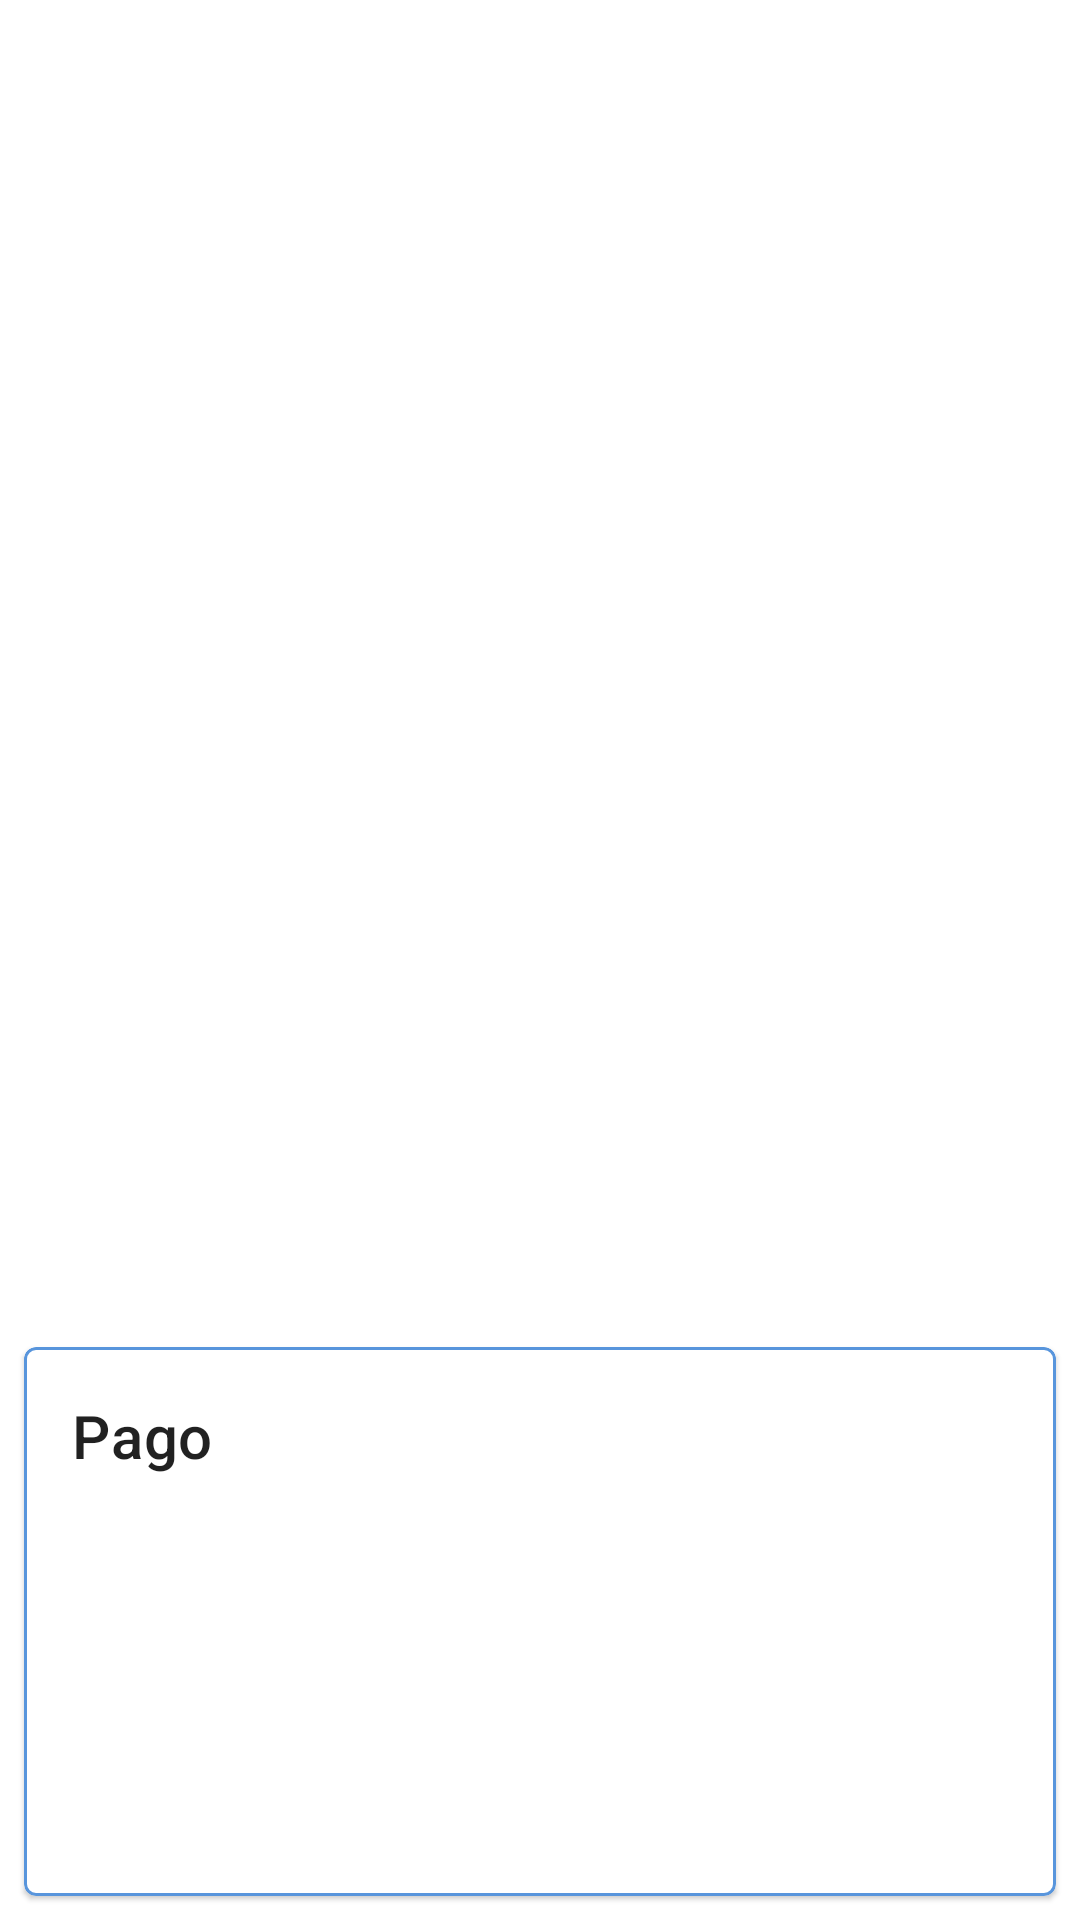

Write the Android layout XML for this screen, with the resource values it uses.
<!-- AndroidManifest.xml: application theme Theme.HSSBankSystem -->
<!-- res/layout/payment_item.xml -->
<?xml version="1.0" encoding="utf-8"?>
<androidx.constraintlayout.widget.ConstraintLayout xmlns:android="http://schemas.android.com/apk/res/android"
    xmlns:tools="http://schemas.android.com/tools"
    android:layout_width="match_parent"
    android:layout_height="wrap_content"
    android:layout_margin="8dp"
    xmlns:app="http://schemas.android.com/apk/res-auto">


    <com.google.android.material.card.MaterialCardView
        android:id="@+id/card"
        android:layout_width="match_parent"
        android:layout_height="wrap_content"
        android:layout_margin="8dp"
        app:layout_constraintBottom_toBottomOf="parent"
        app:strokeColor="@color/primaryLightColor"
        app:strokeWidth="1dp"
        tools:layout_editor_absoluteX="8dp">

        <LinearLayout
            android:layout_width="match_parent"
            android:layout_height="wrap_content"
            android:orientation="vertical">

            <LinearLayout
                android:layout_width="match_parent"
                android:layout_height="wrap_content"
                android:orientation="vertical"
                android:padding="16dp">

                
                <TextView
                    android:layout_width="wrap_content"
                    android:layout_height="wrap_content"
                    android:textAppearance="?attr/textAppearanceHeadline6"
                    android:text="@string/payment"/>

                <TextView
                    android:id="@+id/amountTextViewPayment"
                    android:layout_width="wrap_content"
                    android:layout_height="wrap_content"
                    android:layout_marginTop="8dp"
                    android:textAppearance="?attr/textAppearanceBody2"
                    android:textColor="?android:attr/textColorSecondary" />

                <TextView
                    android:id="@+id/dateTextViewPayment"
                    android:layout_width="wrap_content"
                    android:layout_height="wrap_content"
                    android:layout_marginTop="16dp"
                    android:textAppearance="?attr/textAppearanceBody2"
                    android:textColor="?android:attr/textColorSecondary" />
                <TextView
                    android:id="@+id/balanceTextViewPayment"
                    android:layout_width="wrap_content"
                    android:layout_height="wrap_content"
                    android:layout_marginTop="8dp"
                    android:textAppearance="?attr/textAppearanceBody2"
                    android:textColor="?android:attr/textColorSecondary" />

                <TextView
                    android:id="@+id/totalPaymentTextViewPayment"
                    android:layout_width="wrap_content"
                    android:layout_height="wrap_content"
                    android:layout_marginTop="16dp"
                    android:textAppearance="?attr/textAppearanceBody2"
                    android:textColor="?android:attr/textColorSecondary" />

            </LinearLayout>

        </LinearLayout>

    </com.google.android.material.card.MaterialCardView>


</androidx.constraintlayout.widget.ConstraintLayout>
<!-- resources referenced by this layout -->
<resources>
  <color name="primaryLightColor">#5895dc</color>
  <string name="payment">Pago</string>
  <style name="Theme.HSSBankSystem" parent="Theme.MaterialComponents.DayNight.NoActionBar">
          
          <item name="colorPrimary">@color/primaryColor</item>
          <item name="colorPrimaryVariant">@color/primaryLightColor</item>
          <item name="colorOnPrimary">@color/primaryTextColor</item>
          
          <item name="colorSecondary">@color/secondaryColor</item>
          <item name="colorSecondaryVariant">@color/secondaryLightColor</item>
          <item name="colorOnSecondary">@color/secondaryTextColor</item>
          
          <item name="android:statusBarColor" tools:targetApi="l">?attr/colorPrimaryVariant</item>
          
      </style>
  <color name="primaryColor">#1368aa</color>
  <color name="primaryTextColor">#ffffff</color>
  <color name="secondaryColor">#d32f2f</color>
  <color name="secondaryLightColor">#ff6659</color>
  <color name="secondaryTextColor">#ffffff</color>
</resources>
